Dataset: data (GitHub, noorainf18/Hex-Nut-Defective-Detection-and-Classification). Classes: broken, good.

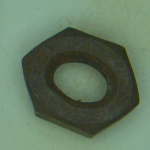
Label: broken

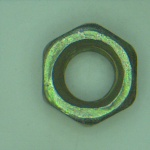
Label: good

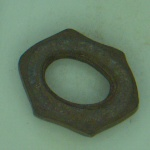
Label: broken

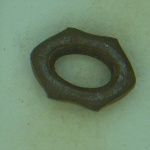
Label: broken

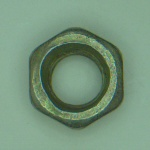
Label: good

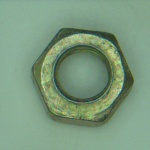
Label: good
